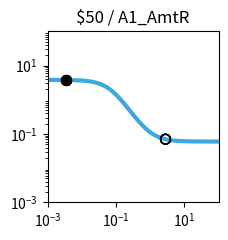

Here is the Python script that generated this plot: (Note: this script raises an exception after producing the figure.)
import matplotlib.pyplot as plt
import matplotlib.ticker as ticker
import numpy as np

fig, ax = plt.subplots(figsize=(2.5,2.5))

plt.xlim(1.000000e-03, 1.000000e+02)
plt.ylim(1.000000e-03, 1.000000e+02)

x = np.array([1.000000e-03,1.122018e-03,1.258925e-03,1.412538e-03,1.584893e-03,1.778279e-03,1.995262e-03,2.238721e-03,2.511886e-03,2.818383e-03,3.162278e-03,3.548134e-03,3.981072e-03,4.466836e-03,5.011872e-03,5.623413e-03,6.309573e-03,7.079458e-03,7.943282e-03,8.912509e-03,1.000000e-02,1.122018e-02,1.258925e-02,1.412538e-02,1.584893e-02,1.778279e-02,1.995262e-02,2.238721e-02,2.511886e-02,2.818383e-02,3.162278e-02,3.548134e-02,3.981072e-02,4.466836e-02,5.011872e-02,5.623413e-02,6.309573e-02,7.079458e-02,7.943282e-02,8.912509e-02,1.000000e-01,1.122018e-01,1.258925e-01,1.412538e-01,1.584893e-01,1.778279e-01,1.995262e-01,2.238721e-01,2.511886e-01,2.818383e-01,3.162278e-01,3.548134e-01,3.981072e-01,4.466836e-01,5.011872e-01,5.623413e-01,6.309573e-01,7.079458e-01,7.943282e-01,8.912509e-01,1.000000e+00,1.122018e+00,1.258925e+00,1.412538e+00,1.584893e+00,1.778279e+00,1.995262e+00,2.238721e+00,2.511886e+00,2.818383e+00,3.162278e+00,3.548134e+00,3.981072e+00,4.466836e+00,5.011872e+00,5.623413e+00,6.309573e+00,7.079458e+00,7.943282e+00,8.912509e+00,1.000000e+01,1.122018e+01,1.258925e+01,1.412538e+01,1.584893e+01,1.778279e+01,1.995262e+01,2.238721e+01,2.511886e+01,2.818383e+01,3.162278e+01,3.548134e+01,3.981072e+01,4.466836e+01,5.011872e+01,5.623413e+01,6.309573e+01,7.079458e+01,7.943282e+01,8.912509e+01,1.000000e+02,])
y = np.array([3.795829e+00,3.794987e+00,3.793974e+00,3.792758e+00,3.791296e+00,3.789541e+00,3.787432e+00,3.784901e+00,3.781861e+00,3.778214e+00,3.773838e+00,3.768591e+00,3.762302e+00,3.754770e+00,3.745754e+00,3.734972e+00,3.722094e+00,3.706729e+00,3.688426e+00,3.666664e+00,3.640842e+00,3.610283e+00,3.574227e+00,3.531835e+00,3.482204e+00,3.424380e+00,3.357397e+00,3.280314e+00,3.192280e+00,3.092609e+00,2.980866e+00,2.856961e+00,2.721236e+00,2.574535e+00,2.418243e+00,2.254271e+00,2.084991e+00,1.913115e+00,1.741523e+00,1.573079e+00,1.410439e+00,1.255893e+00,1.111252e+00,9.777946e-01,8.562620e-01,7.469057e-01,6.495601e-01,5.637338e-01,4.887017e-01,4.235901e-01,3.674495e-01,3.193116e-01,2.782316e-01,2.433167e-01,2.137440e-01,1.887692e-01,1.677296e-01,1.500419e-01,1.351982e-01,1.227594e-01,1.123488e-01,1.036446e-01,9.637341e-02,9.030367e-02,8.523990e-02,8.101750e-02,7.749814e-02,7.456578e-02,7.212323e-02,7.008917e-02,6.839561e-02,6.698581e-02,6.581237e-02,6.483578e-02,6.402310e-02,6.334688e-02,6.278423e-02,6.231611e-02,6.192666e-02,6.160266e-02,6.133313e-02,6.110892e-02,6.092240e-02,6.076725e-02,6.063820e-02,6.053084e-02,6.044155e-02,6.036727e-02,6.030549e-02,6.025410e-02,6.021135e-02,6.017580e-02,6.014622e-02,6.012162e-02,6.010116e-02,6.008414e-02,6.006999e-02,6.005821e-02,6.004842e-02,6.004027e-02,6.003350e-02,])
c = "#3ba9e0"

hi_x = np.array([3.400000e-03,3.400000e-03,3.400000e-03,3.400000e-03,])
hi_y = np.array([3.770647e+00,3.770647e+00,3.770647e+00,3.770647e+00,])
lo_x = np.array([2.800000e+00,2.800000e+00,2.800000e+00,2.800000e+00,])
lo_y = np.array([7.019507e-02,7.019507e-02,7.019507e-02,7.019507e-02,])

plt.loglog(x,y,lw=3,color=c)
plt.scatter(hi_x,hi_y,marker='o',s=50,color='black',zorder=10)
plt.scatter(lo_x,lo_y,marker='o',s=50,edgecolors='black',color='none',zorder=10)

plt.title("$50 / A1_AmtR")

ax.xaxis.set_major_locator(ticker.LogLocator(numticks=3))
ax.yaxis.set_major_locator(ticker.LogLocator(numticks=3))

ax.set_aspect('equal')
plt.tight_layout()

plt.savefig("/workspace/experiments/baseline/parity3/response_plot_$50_A1_AmtR.png", bbox_inches='tight')
